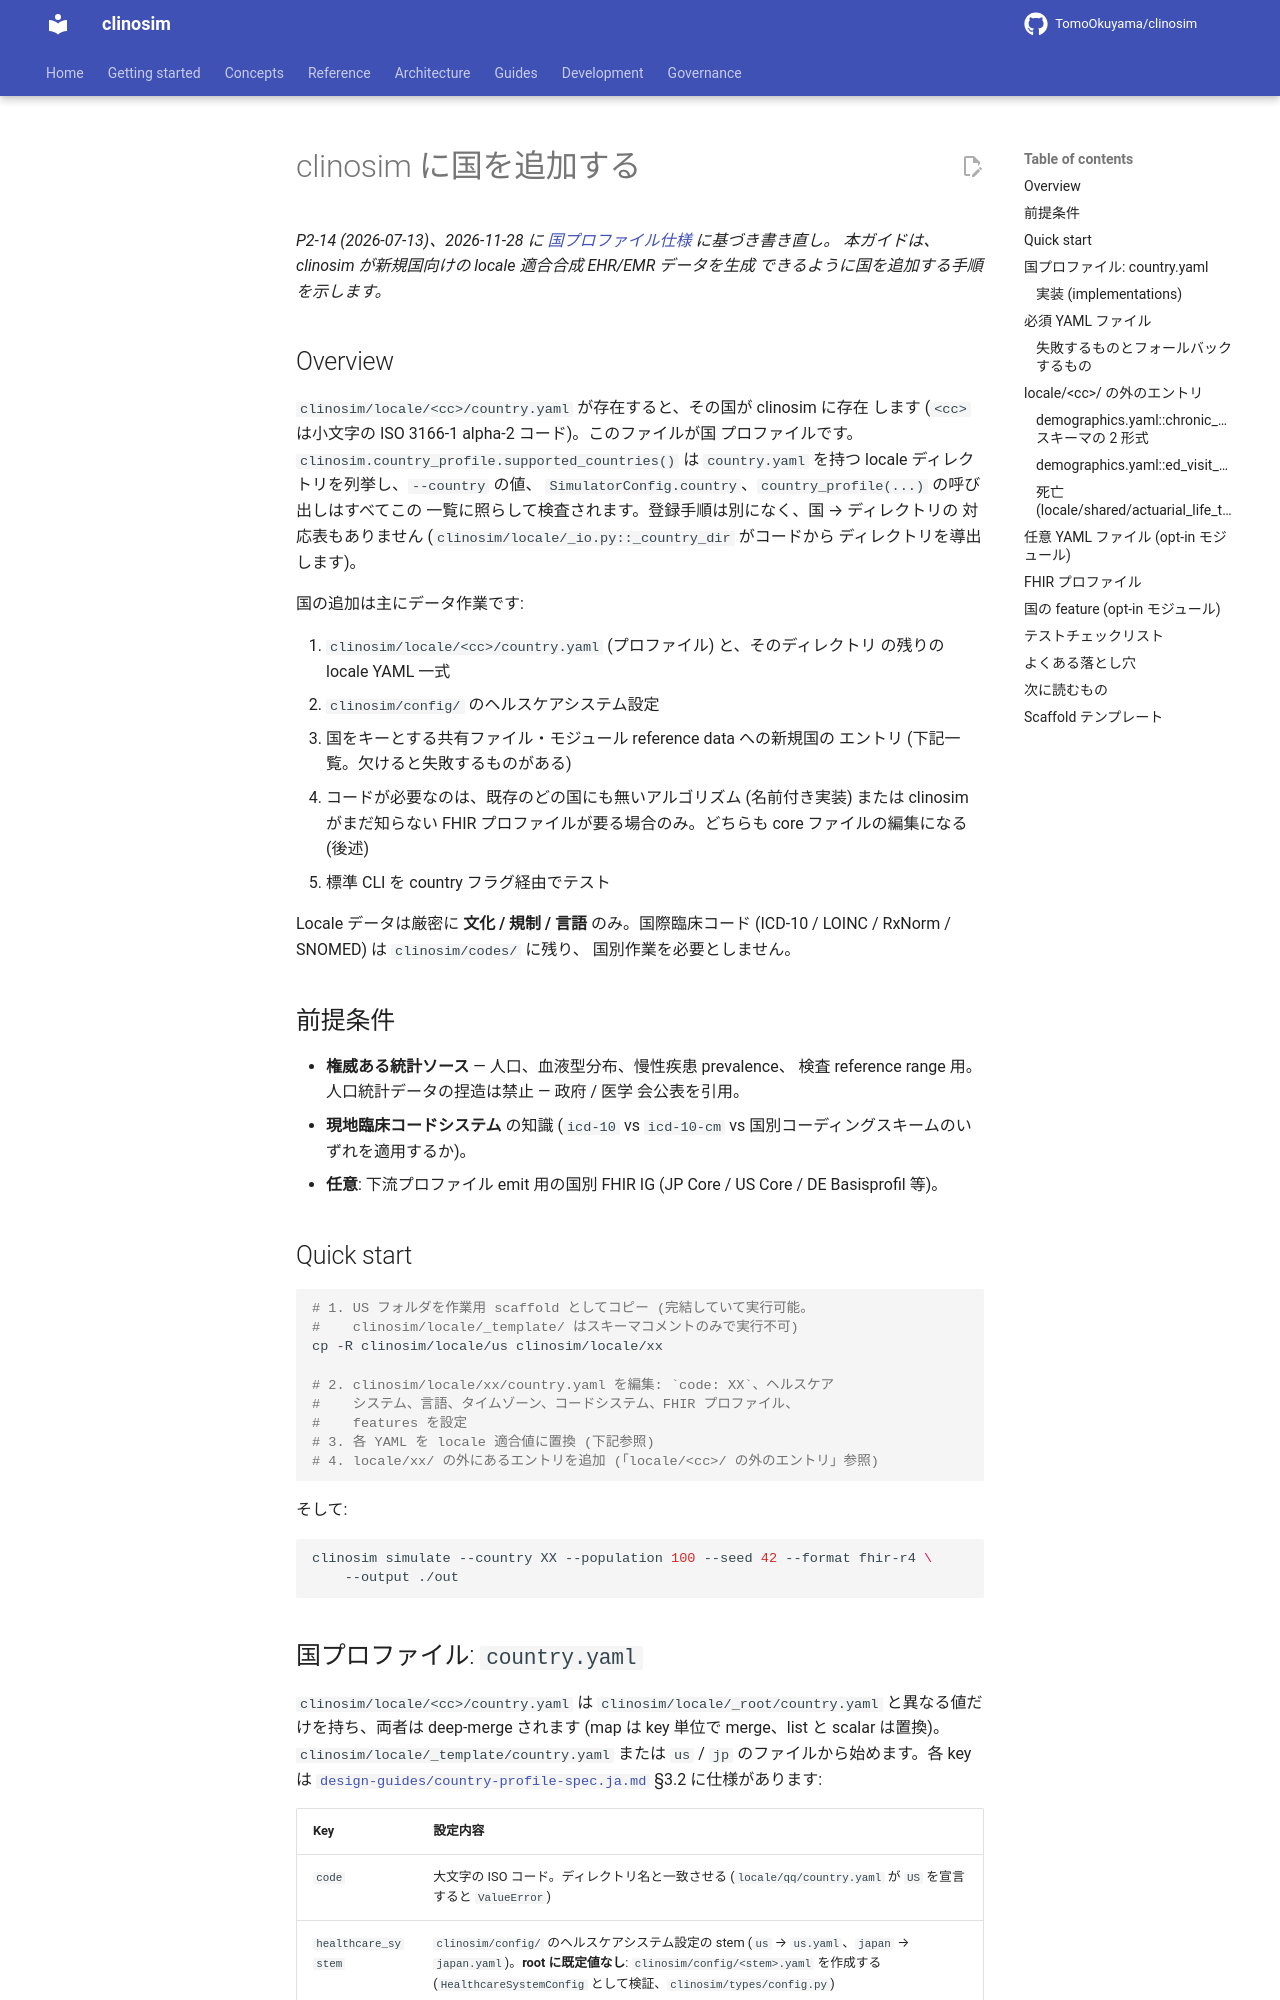

repository: TomoOkuyama/clinosim · page: add-your-country.ja/index.html · generator: mkdocs

# clinosim に国を追加する

*P2-14 (2026-07-13)、2026-11-28 に
[国プロファイル仕様](design-guides/country-profile-spec.ja.md) に基づき書き直し。
本ガイドは、clinosim が新規国向けの locale 適合合成 EHR/EMR データを生成
できるように国を追加する手順を示します。*

## Overview

`clinosim/locale/<cc>/country.yaml` が存在すると、その国が clinosim に存在
します (`<cc>` は小文字の ISO 3166-1 alpha-2 コード)。このファイルが国
プロファイルです。`clinosim.country_profile.supported_countries()` は
`country.yaml` を持つ locale ディレクトリを列挙し、`--country` の値、
`SimulatorConfig.country`、`country_profile(...)` の呼び出しはすべてこの
一覧に照らして検査されます。登録手順は別になく、国 → ディレクトリの
対応表もありません (`clinosim/locale/_io.py::_country_dir` がコードから
ディレクトリを導出します)。

国の追加は主にデータ作業です:

1. `clinosim/locale/<cc>/country.yaml` (プロファイル) と、そのディレクトリ
   の残りの locale YAML 一式
2. `clinosim/config/` のヘルスケアシステム設定
3. 国をキーとする共有ファイル・モジュール reference data への新規国の
   エントリ (下記一覧。欠けると失敗するものがある)
4. コードが必要なのは、既存のどの国にも無いアルゴリズム (名前付き実装)
   または clinosim がまだ知らない FHIR プロファイルが要る場合のみ。どちらも
   core ファイルの編集になる (後述)
5. 標準 CLI を country フラグ経由でテスト

Locale データは厳密に **文化 / 規制 / 言語** のみ。国際臨床コード
(ICD-10 / LOINC / RxNorm / SNOMED) は `clinosim/codes/` に残り、
国別作業を必要としません。

## 前提条件

- **権威ある統計ソース** — 人口、血液型分布、慢性疾患 prevalence、
  検査 reference range 用。人口統計データの捏造は禁止 — 政府 / 医学
  会公表を引用。
- **現地臨床コードシステム** の知識 (`icd-10` vs `icd-10-cm` vs
  国別コーディングスキームのいずれを適用するか)。
- **任意**: 下流プロファイル emit 用の国別 FHIR IG (JP Core /
  US Core / DE Basisprofil 等)。

## Quick start

```bash
# 1. US フォルダを作業用 scaffold としてコピー (完結していて実行可能。
#    clinosim/locale/_template/ はスキーマコメントのみで実行不可)
cp -R clinosim/locale/us clinosim/locale/xx

# 2. clinosim/locale/xx/country.yaml を編集: `code: XX`、ヘルスケア
#    システム、言語、タイムゾーン、コードシステム、FHIR プロファイル、
#    features を設定
# 3. 各 YAML を locale 適合値に置換 (下記参照)
# 4. locale/xx/ の外にあるエントリを追加 (「locale/<cc>/ の外のエントリ」参照)
```

そして:

```bash
clinosim simulate --country XX --population 100 --seed 42 --format fhir-r4 \
    --output ./out
```
